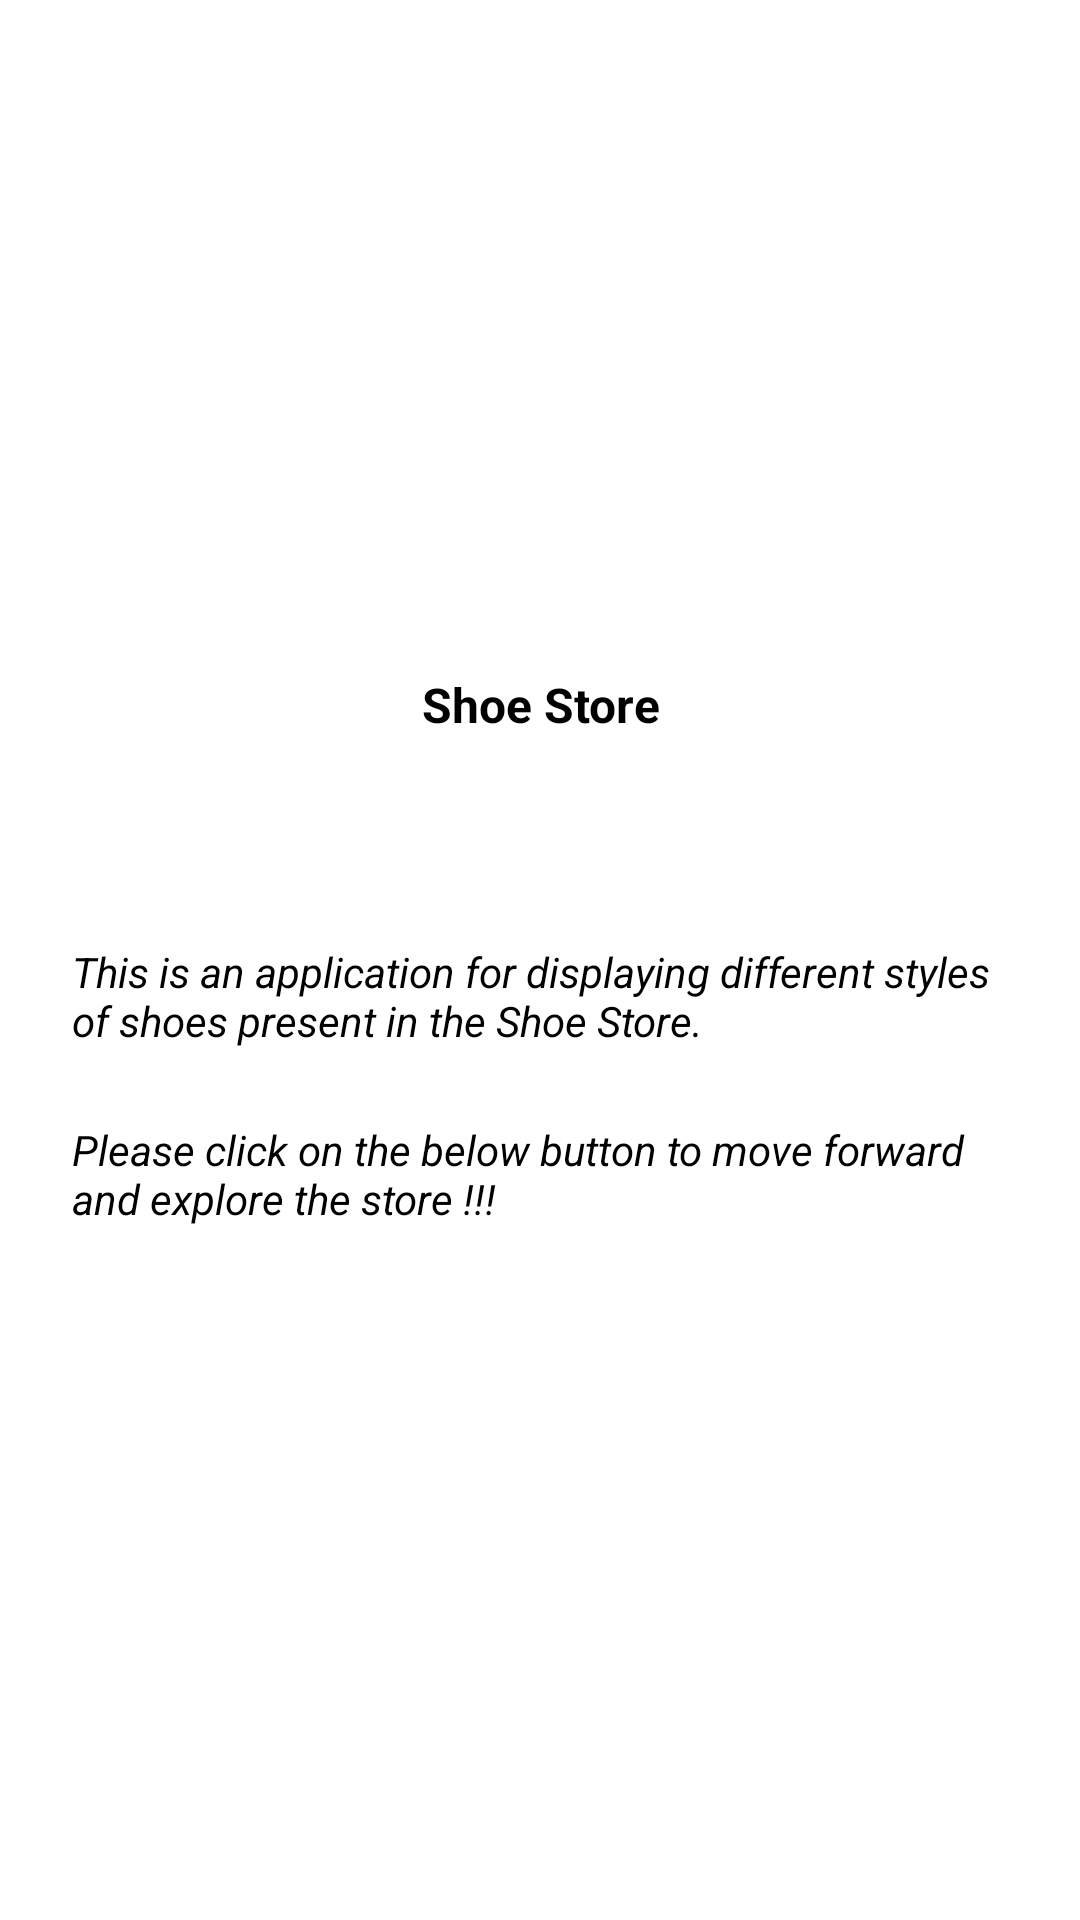

Write the Android layout XML for this screen, with the resource values it uses.
<!-- AndroidManifest.xml: application theme Theme.ShoeStore -->
<!-- res/layout/fragment_welcome_screen.xml -->
<?xml version="1.0" encoding="utf-8"?>
<layout xmlns:android="http://schemas.android.com/apk/res/android"
    xmlns:app="http://schemas.android.com/apk/res-auto"
    xmlns:tools="http://schemas.android.com/tools">

    <data></data>

    <androidx.constraintlayout.widget.ConstraintLayout
        android:layout_width="match_parent"
        android:layout_height="match_parent"
        android:background="@color/white"
        tools:context=".view.WelcomeScreen">

        <TextView
            android:id="@+id/app_name"
            android:layout_width="wrap_content"
            android:layout_height="wrap_content"
            android:layout_marginTop="@dimen/twenty_four_dp"
            android:text="@string/let_s_shoe"
            android:textAlignment="center"
            android:textColor="@color/black"
            android:textSize="@dimen/sixteen_sp"
            android:textStyle="bold"
            app:layout_constraintEnd_toEndOf="parent"
            app:layout_constraintStart_toStartOf="parent"
            app:layout_constraintTop_toBottomOf="@id/logo" />

        <ImageView
            android:id="@+id/logo"
            android:layout_width="@dimen/one_hundred_dp"
            android:layout_height="@dimen/one_hundred_dp"
            android:layout_marginTop="@dimen/one_hundred_dp"
            app:layout_constraintLeft_toLeftOf="parent"
            app:layout_constraintRight_toRightOf="parent"
            app:layout_constraintTop_toTopOf="parent"
            app:srcCompat="@drawable/ic_shoes" />

        <TextView
            android:id="@+id/instruction_one"
            android:layout_width="match_parent"
            android:layout_height="wrap_content"
            android:layout_marginStart="@dimen/twenty_four_dp"
            android:layout_marginTop="@dimen/twenty_four_dp"
            android:layout_marginEnd="@dimen/twenty_four_dp"
            android:text="@string/instruction_one"
            android:textColor="@color/black"
            android:textSize="@dimen/fourteen_sp"
            android:textStyle="italic"
            app:layout_constraintBottom_toBottomOf="parent"
            app:layout_constraintEnd_toEndOf="parent"
            app:layout_constraintStart_toStartOf="parent"
            app:layout_constraintTop_toTopOf="parent" />

        <TextView
            android:id="@+id/instruction_two"
            android:layout_width="match_parent"
            android:layout_height="wrap_content"
            android:layout_marginStart="@dimen/twenty_four_dp"
            android:layout_marginTop="@dimen/twenty_four_dp"
            android:layout_marginEnd="@dimen/twenty_four_dp"
            android:text="@string/instruction_two"
            android:textColor="@color/black"
            android:textSize="@dimen/fourteen_sp"
            android:textStyle="italic"
            app:layout_constraintEnd_toEndOf="parent"
            app:layout_constraintStart_toStartOf="parent"
            app:layout_constraintTop_toBottomOf="@id/instruction_one" />

        <Button
            android:id="@+id/welcome_screen"
            style="@style/CustomWelcomeButton"
            android:layout_width="@dimen/one_hundred_dp"
            android:layout_height="56dp"
            android:layout_marginEnd="@dimen/eight_dp"
            android:layout_marginBottom="@dimen/eight_dp"
            android:text="@string/go"
            app:layout_constraintBottom_toBottomOf="parent"
            app:layout_constraintEnd_toEndOf="parent" />

    </androidx.constraintlayout.widget.ConstraintLayout>
</layout>
<!-- resources referenced by this layout -->
<resources>
  <dimen name="eight_dp">8dp</dimen>
  <dimen name="fourteen_sp">14sp</dimen>
  <dimen name="one_hundred_dp">100dp</dimen>
  <dimen name="sixteen_sp">16sp</dimen>
  <dimen name="twenty_four_dp">24dp</dimen>
  <!-- drawable ic_shoes: vector/xml drawable (drawable, 6617 chars, omitted) -->
  <string name="go">Go</string>
  <string name="instruction_one">This is an application for displaying different styles of shoes present in the Shoe Store.</string>
  <string name="instruction_two">Please click on the below button to move forward and explore the store !!!</string>
  <string name="let_s_shoe">Shoe Store</string>
  <style name="CustomWelcomeButton" parent="Widget.AppCompat.Button">
          <item name="android:backgroundTint">@color/purple_200</item>
          <item name="textAllCaps">false</item>
          <item name="android:textColor">@color/white</item>
      </style>
  <!-- not gathered from this repository: default colours our renderer supplied (Android Studio template values) -->
  <color name="purple_200">#FFBB86FC</color>
  <color name="black">#FF000000</color>
  <color name="white">#FFFFFFFF</color>
</resources>
